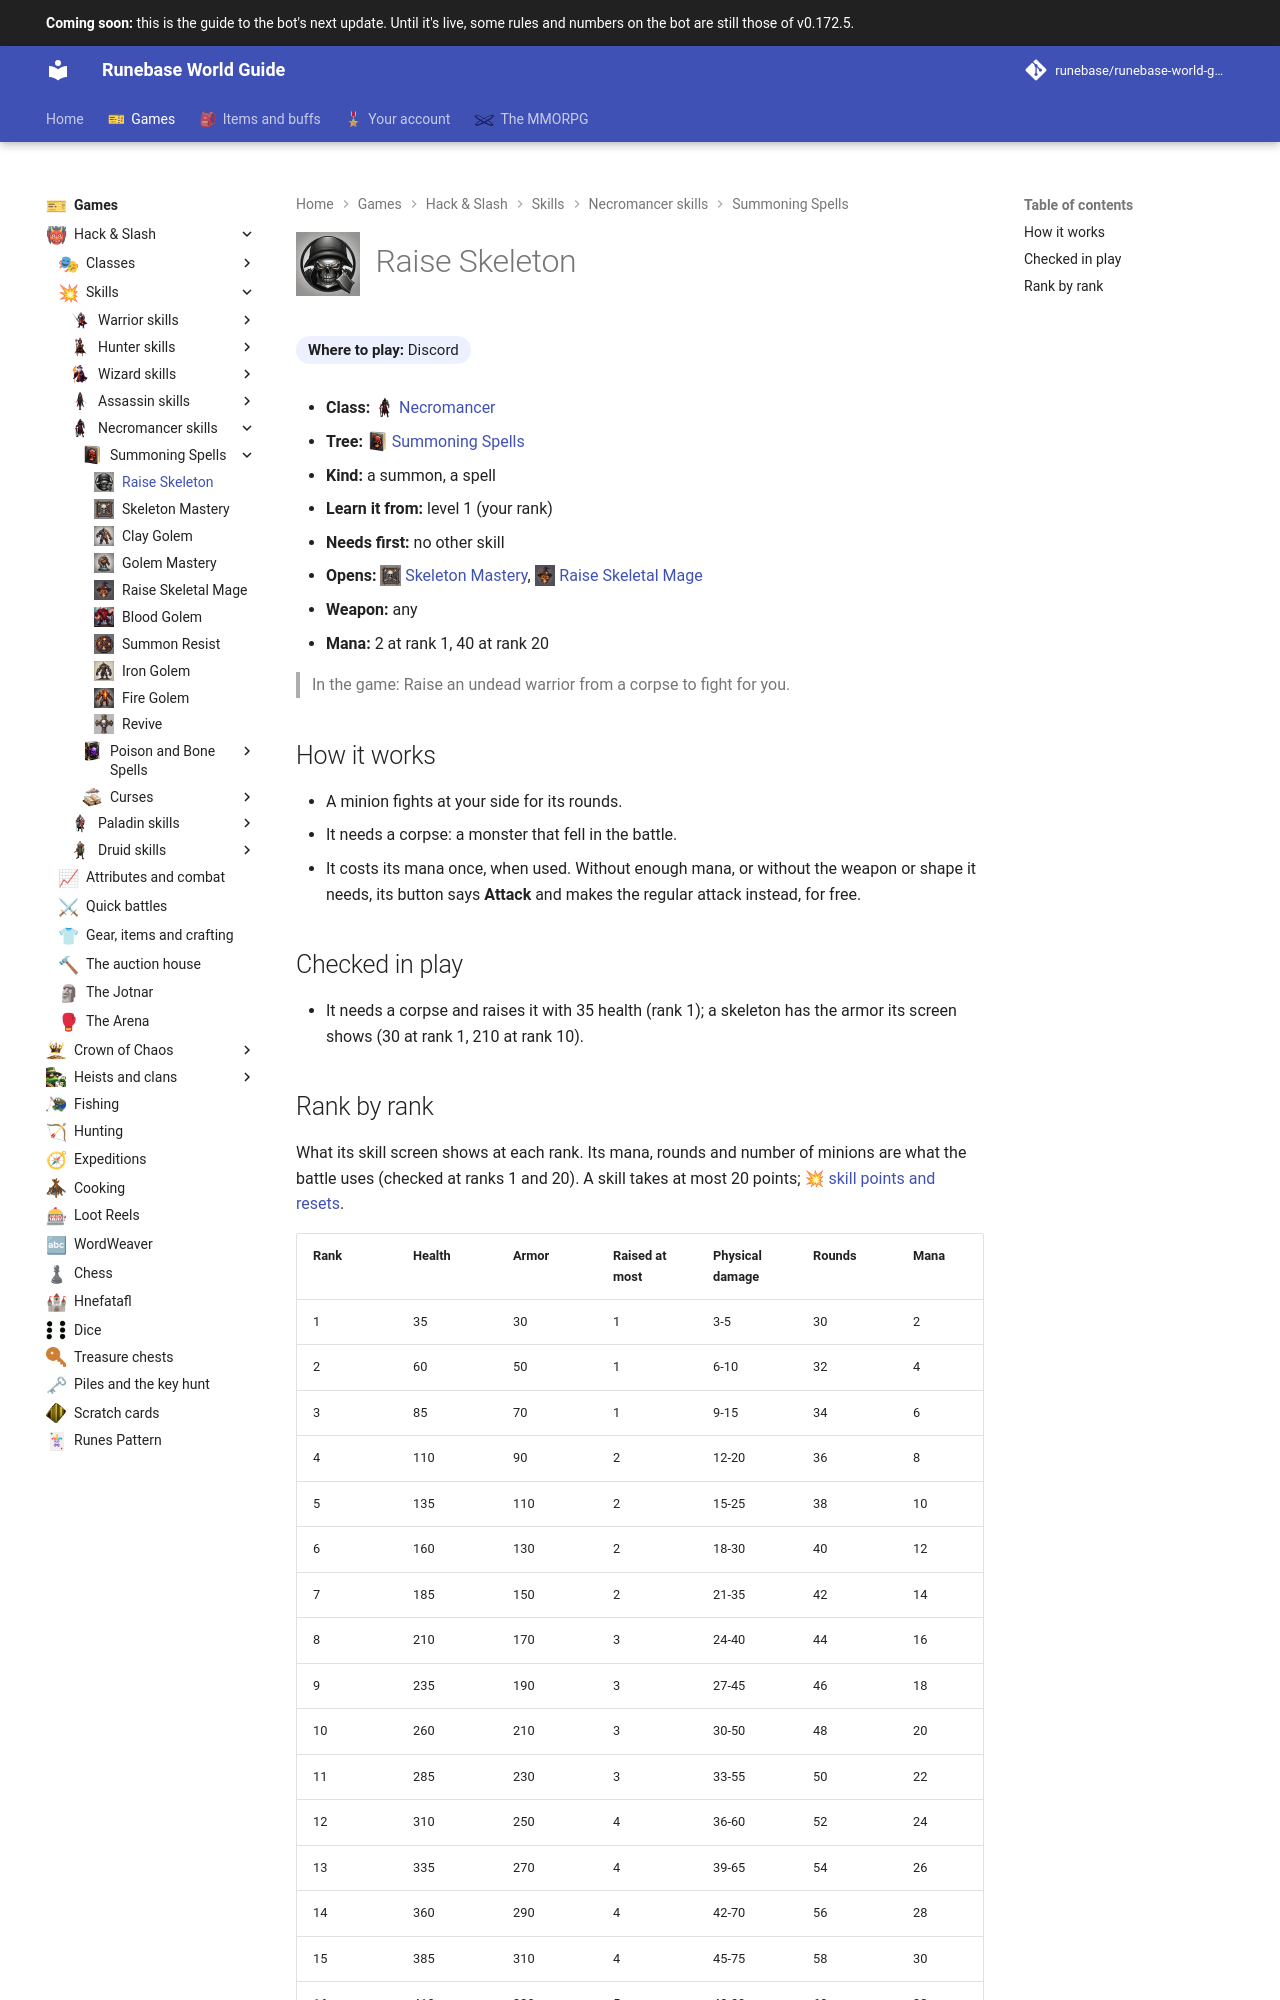

repository: Runebase/runebase-world-guide · page: next/games/hack-and-slash/skills/necromancer/summoning-spells/raise-skeleton/index.html · generator: mkdocs

---
title: "Raise Skeleton"
icon: guide/nav
nav_icon: "assets/icons/skill/necromancer/raise-skeleton.webp"
---

# ![Raise Skeleton](../../../../../assets/icons/skill/necromancer/raise-skeleton.webp){ .gi .gi-title width="64" height="64" loading="lazy" } Raise Skeleton

**Where to play:** Discord
{ .where-to-play }

- **Class:** <span class="gi-m">![](../../../../../assets/icons/class/necromancer.webp){ .gi .gi-mention width="20" height="20" loading="lazy" }&nbsp;[Necromancer](../../../classes/necromancer.md)</span>
- **Tree:** <span class="gi-m">![](../../../../../assets/icons/skill-tree/summoning-spells.webp){ .gi .gi-mention width="20" height="20" loading="lazy" }&nbsp;[Summoning Spells](index.md)</span>
- **Kind:** a summon, a spell
- **Learn it from:** level 1 (your rank)
- **Needs first:** no other skill
- **Opens:** <span class="gi-m">![](../../../../../assets/icons/skill/necromancer/skeleton-mastery.webp){ .gi .gi-mention width="20" height="20" loading="lazy" }&nbsp;[Skeleton Mastery](skeleton-mastery.md)</span>, <span class="gi-m">![](../../../../../assets/icons/skill/necromancer/raise-skeletal-mage.webp){ .gi .gi-mention width="20" height="20" loading="lazy" }&nbsp;[Raise Skeletal Mage](raise-skeletal-mage.md)</span>
- **Weapon:** any
- **Mana:** 2 at rank 1, 40 at rank 20

> In the game: Raise an undead warrior from a corpse to fight for you.

## How it works

- A minion fights at your side for its rounds.
- It needs a corpse: a monster that fell in the battle.
- It costs its mana once, when used. Without enough mana, or without the weapon or shape it needs, its button says **Attack** and makes the regular attack instead, for free.

## Checked in play

- It needs a corpse and raises it with 35 health (rank 1); a skeleton has the armor its screen shows (30 at rank 1, 210 at rank 10).
